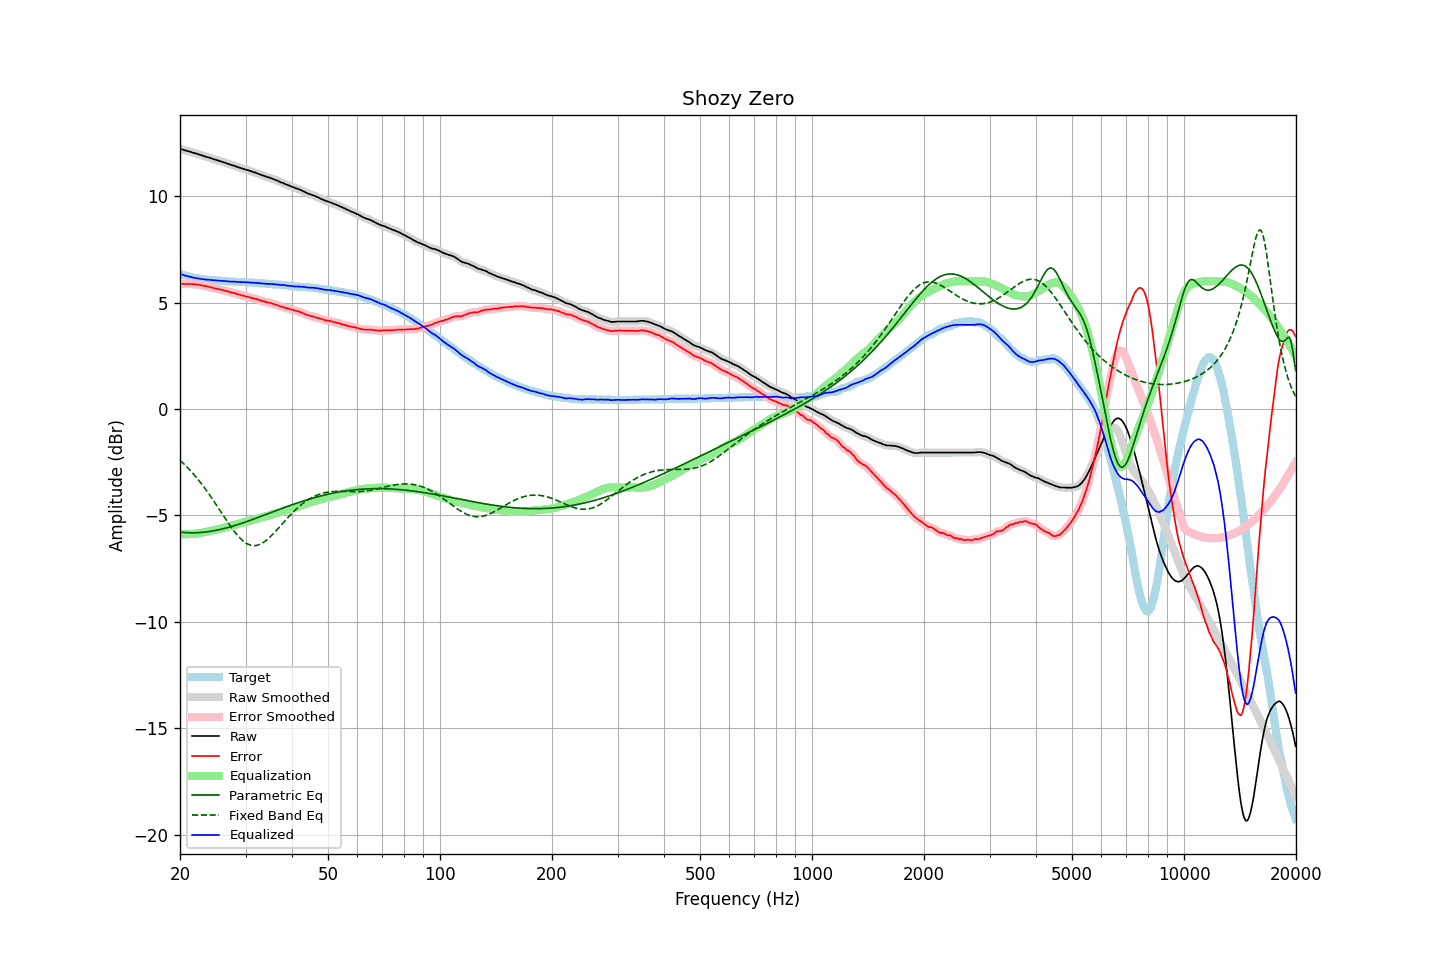

The data file committed next to this chart (first rows):
frequency, raw, error, smoothed, error_smoothed, equalization, parametric_eq, fixed_band_eq, equalized_raw, equalized_smoothed, target
20.00, 12.23, 5.87, 12.23, 5.88, -5.87, -5.78, -2.41, 6.35, 6.35, 6.35
20.20, 12.21, 5.88, 12.20, 5.88, -5.88, -5.79, -2.48, 6.33, 6.33, 6.32
20.40, 12.19, 5.88, 12.18, 5.88, -5.88, -5.80, -2.55, 6.31, 6.30, 6.30
20.61, 12.16, 5.88, 12.16, 5.88, -5.88, -5.80, -2.62, 6.27, 6.28, 6.28
20.81, 12.14, 5.88, 12.14, 5.88, -5.88, -5.81, -2.70, 6.25, 6.26, 6.26
21.02, 12.12, 5.88, 12.12, 5.88, -5.88, -5.81, -2.77, 6.24, 6.24, 6.24
21.23, 12.10, 5.88, 12.10, 5.88, -5.88, -5.81, -2.85, 6.22, 6.22, 6.22
21.44, 12.08, 5.88, 12.07, 5.87, -5.87, -5.81, -2.93, 6.20, 6.20, 6.20
21.66, 12.05, 5.87, 12.05, 5.87, -5.87, -5.81, -3.02, 6.18, 6.18, 6.18
21.87, 12.03, 5.86, 12.03, 5.86, -5.86, -5.81, -3.11, 6.16, 6.17, 6.17
22.09, 12.01, 5.86, 12.00, 5.85, -5.85, -5.81, -3.19, 6.15, 6.15, 6.15
22.31, 11.99, 5.85, 11.98, 5.85, -5.84, -5.81, -3.29, 6.14, 6.14, 6.14
22.54, 11.96, 5.83, 11.96, 5.83, -5.83, -5.80, -3.38, 6.12, 6.13, 6.13
22.76, 11.94, 5.82, 11.93, 5.82, -5.82, -5.80, -3.47, 6.12, 6.12, 6.12
22.99, 11.91, 5.80, 11.91, 5.80, -5.81, -5.79, -3.57, 6.10, 6.10, 6.11
23.22, 11.89, 5.79, 11.88, 5.79, -5.79, -5.78, -3.67, 6.10, 6.09, 6.10
23.45, 11.86, 5.77, 11.86, 5.77, -5.77, -5.77, -3.78, 6.08, 6.09, 6.08
23.69, 11.84, 5.76, 11.84, 5.76, -5.76, -5.77, -3.88, 6.08, 6.08, 6.07
23.92, 11.82, 5.74, 11.81, 5.74, -5.74, -5.76, -3.99, 6.08, 6.07, 6.07
24.16, 11.79, 5.72, 11.79, 5.72, -5.72, -5.74, -4.10, 6.06, 6.07, 6.06
24.40, 11.77, 5.70, 11.76, 5.70, -5.71, -5.73, -4.21, 6.06, 6.06, 6.06
24.65, 11.74, 5.68, 11.74, 5.68, -5.69, -5.72, -4.32, 6.05, 6.05, 6.05
24.89, 11.72, 5.67, 11.72, 5.67, -5.67, -5.70, -4.43, 6.04, 6.04, 6.05
25.14, 11.70, 5.66, 11.69, 5.65, -5.65, -5.69, -4.55, 6.04, 6.04, 6.04
25.39, 11.67, 5.64, 11.67, 5.64, -5.64, -5.67, -4.66, 6.03, 6.03, 6.03
25.65, 11.65, 5.62, 11.65, 5.62, -5.62, -5.66, -4.78, 6.03, 6.03, 6.03
25.91, 11.63, 5.61, 11.62, 5.60, -5.60, -5.64, -4.89, 6.03, 6.02, 6.02
26.16, 11.60, 5.58, 11.60, 5.58, -5.58, -5.62, -5.01, 6.02, 6.02, 6.02
26.43, 11.58, 5.56, 11.57, 5.56, -5.56, -5.60, -5.12, 6.02, 6.01, 6.02
26.69, 11.55, 5.54, 11.55, 5.54, -5.54, -5.58, -5.24, 6.01, 6.01, 6.00
26.96, 11.52, 5.51, 11.52, 5.52, -5.52, -5.56, -5.35, 6.00, 6.00, 6.00
27.23, 11.50, 5.50, 11.49, 5.50, -5.50, -5.54, -5.46, 6.00, 5.99, 5.99
27.50, 11.47, 5.47, 11.47, 5.48, -5.48, -5.52, -5.57, 5.99, 5.99, 5.99
27.77, 11.45, 5.46, 11.45, 5.46, -5.46, -5.50, -5.67, 5.99, 5.99, 5.99
28.05, 11.43, 5.45, 11.42, 5.44, -5.44, -5.47, -5.77, 5.99, 5.98, 5.98
28.33, 11.40, 5.42, 11.40, 5.42, -5.42, -5.45, -5.86, 5.98, 5.98, 5.98
28.62, 11.37, 5.39, 11.37, 5.40, -5.40, -5.43, -5.95, 5.97, 5.97, 5.98
28.90, 11.35, 5.38, 11.34, 5.37, -5.38, -5.40, -6.04, 5.97, 5.97, 5.97
29.19, 11.32, 5.35, 11.32, 5.36, -5.36, -5.38, -6.11, 5.96, 5.96, 5.96
29.48, 11.30, 5.33, 11.30, 5.33, -5.33, -5.35, -6.18, 5.96, 5.96, 5.96
29.78, 11.28, 5.32, 11.27, 5.31, -5.31, -5.33, -6.24, 5.96, 5.96, 5.96
30.08, 11.25, 5.29, 11.25, 5.29, -5.29, -5.30, -6.29, 5.95, 5.96, 5.96
30.38, 11.23, 5.28, 11.23, 5.28, -5.28, -5.27, -6.34, 5.95, 5.95, 5.95
30.68, 11.21, 5.26, 11.20, 5.26, -5.26, -5.25, -6.37, 5.95, 5.95, 5.95
30.99, 11.18, 5.23, 11.18, 5.24, -5.24, -5.22, -6.40, 5.94, 5.94, 5.94
31.30, 11.16, 5.21, 11.15, 5.22, -5.22, -5.19, -6.41, 5.94, 5.94, 5.94
31.61, 11.13, 5.20, 11.13, 5.19, -5.19, -5.16, -6.42, 5.93, 5.93, 5.93
31.93, 11.11, 5.18, 11.10, 5.18, -5.17, -5.14, -6.41, 5.93, 5.93, 5.93
32.24, 11.08, 5.15, 11.08, 5.15, -5.15, -5.11, -6.40, 5.92, 5.92, 5.93
32.57, 11.05, 5.13, 11.05, 5.13, -5.13, -5.08, -6.38, 5.92, 5.92, 5.91
32.89, 11.02, 5.10, 11.02, 5.11, -5.11, -5.05, -6.35, 5.91, 5.91, 5.91
33.22, 10.99, 5.08, 10.99, 5.08, -5.09, -5.02, -6.31, 5.90, 5.90, 5.91
33.55, 10.97, 5.07, 10.96, 5.06, -5.06, -4.99, -6.26, 5.90, 5.90, 5.90
33.89, 10.94, 5.04, 10.94, 5.04, -5.04, -4.97, -6.21, 5.89, 5.89, 5.89
34.23, 10.91, 5.02, 10.91, 5.02, -5.02, -4.94, -6.15, 5.88, 5.89, 5.89
34.57, 10.89, 5.01, 10.89, 5.00, -5.00, -4.91, -6.08, 5.88, 5.88, 5.88
34.92, 10.87, 4.99, 10.86, 4.99, -4.98, -4.88, -6.01, 5.88, 5.88, 5.88
35.27, 10.84, 4.96, 10.84, 4.97, -4.96, -4.85, -5.94, 5.87, 5.87, 5.87
35.62, 10.81, 4.95, 10.81, 4.94, -4.94, -4.82, -5.86, 5.87, 5.87, 5.86
35.97, 10.78, 4.92, 10.78, 4.92, -4.92, -4.79, -5.78, 5.86, 5.86, 5.86
... 635 more rows
